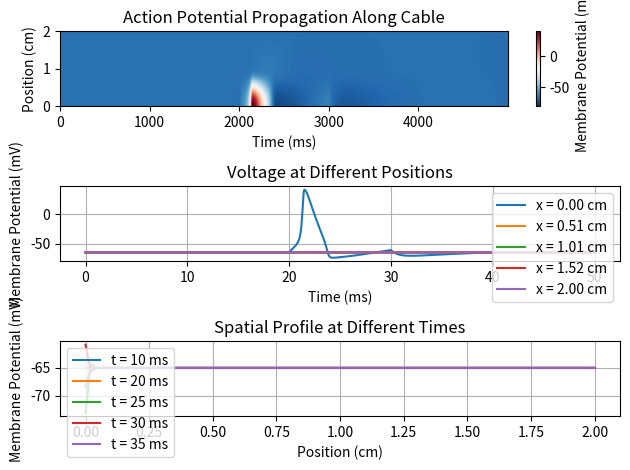

Write the Python code that produced this figure.
import numpy as np

# https://goldmanlab.faculty.ucdavis.edu/wp-content/uploads/sites/263/2016/07/HodgkinHuxley.pdf
# values taken from above converted to SI units


def _default_params():
    """
    Unit conventions for the public API:
    - Time is in seconds (`T_s`, `dt_s`, `stim_*_s`).
    - Voltage is in millivolts (mV).
    - Length is in centimeters (cm).

    Internally, the classic Hodgkin-Huxley rate equations are advanced in milliseconds by
    converting `dt_s` -> `dt_ms` (and similarly for stimulus times).
    """
    return {
        "C_m": 1.0,  # nF/mm^2
        "g_Na": 120.0,  # uS/cm^2
        "g_K": 36.0,
        "g_L": 0.3,
        "E_Na": 50.0,  # mV
        "E_K": -77.0,
        "E_L": -54.387,
        "length": 2.0,  # cm
        "diameter": 0.05,
        "r_a": 35.4,  # axial resistivity
        "n_spatial": 100,
        "dt_s": 1e-5,  # 0.01 ms
        "T_s": 5e-2,  # 50 ms
        "stim_start_s": 2e-2,  # 20 ms
        "stim_end_s": 3e-2,  # 30 ms
    }


# rate functions
# k activation


def alpha_n(V):
    return -0.01 * (V + 55) / (np.exp((V + 55) / -10) - 1)


def beta_n(V):
    return 0.125 * np.exp((V + 65) / -80)


def alpha_m(V):
    return -0.1 * (V + 40) / (np.exp((V + 40) / -10) - 1)


def beta_m(V):
    return 4 * np.exp((V + 65) / -18)


def alpha_h(V):
    return 0.07 * np.exp((V + 65) / -20)


def beta_h(V):
    return 1 / (1 + np.exp((V + 35) / -10))


def create_square_pulse(t, start, end, amplitude, dt):
    pulse = np.zeros_like(t)
    pulse[int(start / dt) : int(end / dt)] = amplitude
    return pulse


def simulate_hh_model(
    *,
    C_m: float | None = None,
    g_Na: float | None = None,
    g_K: float | None = None,
    g_L: float | None = None,
    E_Na: float | None = None,
    E_K: float | None = None,
    E_L: float | None = None,
    length: float | None = None,
    diameter: float | None = None,
    r_a: float | None = None,
    n_spatial: int | None = None,
    dt_s: float | None = None,
    T_s: float | None = None,
    v_rest: float = -65.0,
    stim_start_s: float | None = None,
    stim_end_s: float | None = None,
    stim_amplitude: float = 20.0,
    stim_index: int = 0,
    store_history: bool = True,
    history_stride: int = 1,
):
    defaults = _default_params()
    C_m = defaults["C_m"] if C_m is None else C_m
    g_Na = defaults["g_Na"] if g_Na is None else g_Na
    g_K = defaults["g_K"] if g_K is None else g_K
    g_L = defaults["g_L"] if g_L is None else g_L
    E_Na = defaults["E_Na"] if E_Na is None else E_Na
    E_K = defaults["E_K"] if E_K is None else E_K
    E_L = defaults["E_L"] if E_L is None else E_L
    length = defaults["length"] if length is None else length
    diameter = defaults["diameter"] if diameter is None else diameter
    r_a = defaults["r_a"] if r_a is None else r_a
    n_spatial = defaults["n_spatial"] if n_spatial is None else n_spatial
    dt_s = defaults["dt_s"] if dt_s is None else dt_s
    T_s = defaults["T_s"] if T_s is None else T_s
    stim_start_s = defaults["stim_start_s"] if stim_start_s is None else stim_start_s
    stim_end_s = defaults["stim_end_s"] if stim_end_s is None else stim_end_s

    dt_ms = dt_s * 1e3
    T_ms = T_s * 1e3

    radius = diameter / 2
    dx = length / n_spatial
    diffusion_coeff = radius / (2 * r_a * dx**2 + C_m)

    n_time = int(T_s / dt_s)

    stim_start_idx = int(stim_start_s / dt_s)
    stim_end_idx = int(stim_end_s / dt_s)

    # Pre-compute stimulus current array (avoid allocation in loop)
    I_stim = np.zeros(n_spatial, dtype=float)
    if 0 <= stim_index < n_spatial:
        I_stim[stim_index] = stim_amplitude

    # Pre-compute constants for efficiency
    inv_C_m = 1.0 / C_m
    diff_inv_C_m = diffusion_coeff * inv_C_m

    # =========================================================================
    # OPTIMIZED SCALAR PATH for single-compartment (point neuron)
    # Uses Python math.exp instead of numpy to avoid array overhead
    # =========================================================================
    if n_spatial == 1:
        from math import exp as math_exp

        t_s = np.arange(n_time) * dt_s
        x = np.array([0.0])

        # Use Python lists for history, convert to numpy at end
        V_hist = [v_rest]
        m_hist = [0.0529]
        h_hist = [0.5961]
        n_hist = [0.3177]

        V_val = v_rest
        m_val = 0.0529
        h_val = 0.5961
        n_val = 0.3177

        # Determine if stimulus applies (stim_index must be 0 for n_spatial=1)
        apply_stim = stim_index == 0

        for i in range(1, n_time):
            # Ionic currents (scalar)
            I_Na = g_Na * (m_val**3) * h_val * (V_val - E_Na)
            I_K = g_K * (n_val**4) * (V_val - E_K)
            I_L = g_L * (V_val - E_L)

            # Inlined rate functions using math.exp (scalar)
            V_p55 = V_val + 55.0
            V_p40 = V_val + 40.0
            V_p65 = V_val + 65.0
            V_p35 = V_val + 35.0

            a_n = -0.01 * V_p55 / (math_exp(V_p55 / -10.0) - 1.0)
            b_n = 0.125 * math_exp(V_p65 / -80.0)
            a_m = -0.1 * V_p40 / (math_exp(V_p40 / -10.0) - 1.0)
            b_m = 4.0 * math_exp(V_p65 / -18.0)
            a_h = 0.07 * math_exp(V_p65 / -20.0)
            b_h = 1.0 / (1.0 + math_exp(V_p35 / -10.0))

            dm = a_m * (1.0 - m_val) - b_m * m_val
            dh = a_h * (1.0 - h_val) - b_h * h_val
            dn = a_n * (1.0 - n_val) - b_n * n_val

            m_val += dm * dt_ms
            h_val += dh * dt_ms
            n_val += dn * dt_ms

            # No diffusion for single compartment (d2V = 0)
            # Apply stimulus during window
            if apply_stim and stim_start_idx <= i - 1 < stim_end_idx:
                dV = (stim_amplitude - I_Na - I_K - I_L) * inv_C_m
            else:
                dV = -(I_Na + I_K + I_L) * inv_C_m

            V_val += dV * dt_ms

            if store_history:
                V_hist.append(V_val)
                m_hist.append(m_val)
                h_hist.append(h_val)
                n_hist.append(n_val)

        if store_history:
            return {
                "t_s": t_s[::history_stride],
                "x": x,
                "V": np.array(V_hist)[::history_stride, np.newaxis],
                "length": float(length),
                "dt_s": float(dt_s),
                "T_s": float(T_s),
                "n_spatial": 1,
                "n_t": int(n_time),
            }
        else:
            return {
                "V_final": np.array([V_val]),
                "length": float(length),
                "dt_s": float(dt_s),
                "T_s": float(T_s),
                "n_spatial": 1,
                "n_t": int(n_time),
            }

    # =========================================================================
    # VECTORIZED PATH for multi-compartment cable
    # =========================================================================

    # Pre-compute stimulus current array (avoid allocation in loop)
    I_stim = np.zeros(n_spatial, dtype=float)
    if 0 <= stim_index < n_spatial:
        I_stim[stim_index] = stim_amplitude

    if store_history:
        t_s = np.arange(n_time) * dt_s
        x = np.linspace(0, length, n_spatial)

        V = np.zeros((n_time, n_spatial))
        m = np.zeros((n_time, n_spatial))
        h = np.zeros((n_time, n_spatial))
        n_gate = np.zeros((n_time, n_spatial))

        V[0, :] = v_rest
        m[0, :] = 0.0529
        h[0, :] = 0.5961
        n_gate[0, :] = 0.3177

        # Pre-allocate d2V to avoid repeated allocation
        d2V = np.zeros(n_spatial)

        for i in range(1, n_time):
            V_old = V[i - 1, :]
            m_old = m[i - 1, :]
            h_old = h[i - 1, :]
            n_old = n_gate[i - 1, :]

            I_Na = g_Na * (m_old**3) * h_old * (V_old - E_Na)
            I_K = g_K * (n_old**4) * (V_old - E_K)
            I_L = g_L * (V_old - E_L)

            # Inlined rate functions to eliminate function call overhead
            # Pre-compute common subexpressions
            V_p55 = V_old + 55.0
            V_p40 = V_old + 40.0
            V_p65 = V_old + 65.0
            V_p35 = V_old + 35.0

            # alpha_n = -0.01 * (V + 55) / (exp((V + 55) / -10) - 1)
            # beta_n = 0.125 * exp((V + 65) / -80)
            a_n = -0.01 * V_p55 / (np.exp(V_p55 / -10.0) - 1.0)
            b_n = 0.125 * np.exp(V_p65 / -80.0)

            # alpha_m = -0.1 * (V + 40) / (exp((V + 40) / -10) - 1)
            # beta_m = 4 * exp((V + 65) / -18)
            a_m = -0.1 * V_p40 / (np.exp(V_p40 / -10.0) - 1.0)
            b_m = 4.0 * np.exp(V_p65 / -18.0)

            # alpha_h = 0.07 * exp((V + 65) / -20)
            # beta_h = 1 / (1 + exp((V + 35) / -10))
            a_h = 0.07 * np.exp(V_p65 / -20.0)
            b_h = 1.0 / (1.0 + np.exp(V_p35 / -10.0))

            dm = a_m * (1.0 - m_old) - b_m * m_old
            dh = a_h * (1.0 - h_old) - b_h * h_old
            dn = a_n * (1.0 - n_old) - b_n * n_old

            m[i, :] = m_old + dm * dt_ms
            h[i, :] = h_old + dh * dt_ms
            n_gate[i, :] = n_old + dn * dt_ms

            # Compute second spatial derivative (vectorized)
            if n_spatial > 1:
                d2V[1:-1] = V_old[2:] - 2 * V_old[1:-1] + V_old[:-2]
                d2V[0] = V_old[1] - V_old[0]
                d2V[-1] = V_old[-2] - V_old[-1]
            else:
                d2V[0] = 0.0

            # Apply stimulus only during stimulus window
            if stim_start_idx <= i - 1 < stim_end_idx:
                dV = diff_inv_C_m * d2V + (I_stim - I_Na - I_K - I_L) * inv_C_m
            else:
                dV = diff_inv_C_m * d2V - (I_Na + I_K + I_L) * inv_C_m

            V[i, :] = V_old + dV * dt_ms

        return {
            "t_s": t_s[::history_stride],
            "x": x,
            "V": V[::history_stride, :],
            "length": float(length),
            "dt_s": float(dt_s),
            "T_s": float(T_s),
            "n_spatial": int(n_spatial),
            "n_t": int(n_time),
        }

    # No history - use in-place operations for efficiency
    V = np.full(n_spatial, v_rest, dtype=float)
    m = np.full(n_spatial, 0.0529, dtype=float)
    h = np.full(n_spatial, 0.5961, dtype=float)
    n_gate = np.full(n_spatial, 0.3177, dtype=float)

    # Pre-allocate working arrays
    d2V = np.zeros(n_spatial)

    for i in range(1, n_time):
        I_Na = g_Na * (m**3) * h * (V - E_Na)
        I_K = g_K * (n_gate**4) * (V - E_K)
        I_L = g_L * (V - E_L)

        # Inlined rate functions to eliminate function call overhead
        # Pre-compute common subexpressions
        V_p55 = V + 55.0
        V_p40 = V + 40.0
        V_p65 = V + 65.0
        V_p35 = V + 35.0

        # alpha_n = -0.01 * (V + 55) / (exp((V + 55) / -10) - 1)
        # beta_n = 0.125 * exp((V + 65) / -80)
        a_n = -0.01 * V_p55 / (np.exp(V_p55 / -10.0) - 1.0)
        b_n = 0.125 * np.exp(V_p65 / -80.0)

        # alpha_m = -0.1 * (V + 40) / (exp((V + 40) / -10) - 1)
        # beta_m = 4 * exp((V + 65) / -18)
        a_m = -0.1 * V_p40 / (np.exp(V_p40 / -10.0) - 1.0)
        b_m = 4.0 * np.exp(V_p65 / -18.0)

        # alpha_h = 0.07 * exp((V + 65) / -20)
        # beta_h = 1 / (1 + exp((V + 35) / -10))
        a_h = 0.07 * np.exp(V_p65 / -20.0)
        b_h = 1.0 / (1.0 + np.exp(V_p35 / -10.0))

        dm = a_m * (1.0 - m) - b_m * m
        dh = a_h * (1.0 - h) - b_h * h
        dn = a_n * (1.0 - n_gate) - b_n * n_gate

        m += dm * dt_ms
        h += dh * dt_ms
        n_gate += dn * dt_ms

        # Compute second spatial derivative (vectorized)
        if n_spatial > 1:
            d2V[1:-1] = V[2:] - 2 * V[1:-1] + V[:-2]
            d2V[0] = V[1] - V[0]
            d2V[-1] = V[-2] - V[-1]
        else:
            d2V[0] = 0.0

        # Apply stimulus only during stimulus window
        if stim_start_idx <= i - 1 < stim_end_idx:
            dV = diff_inv_C_m * d2V + (I_stim - I_Na - I_K - I_L) * inv_C_m
        else:
            dV = diff_inv_C_m * d2V - (I_Na + I_K + I_L) * inv_C_m

        V += dV * dt_ms

    return {
        "V_final": V,
        "length": float(length),
        "dt_s": float(dt_s),
        "T_s": float(T_s),
        "n_spatial": int(n_spatial),
        "n_t": int(n_time),
    }


def main():
    import matplotlib.pyplot as plt

    result = simulate_hh_model(store_history=True, history_stride=1)
    t_s = result["t_s"]
    x = result["x"]
    V = result["V"]
    length = result["length"]
    dt_s = result["dt_s"]

    ax1 = plt.subplot(3, 1, 1)
    im = ax1.imshow(
        V.T,
        aspect="auto",
        origin="lower",
        cmap="RdBu_r",
        vmin=-80,
        vmax=40,
    )
    ax1.set_xlabel("Time (ms)")
    ax1.set_ylabel("Position (cm)")
    ax1.set_ylim(0, length)
    ax1.set_title("Action Potential Propagation Along Cable")
    plt.colorbar(im, ax=ax1, label="Membrane Potential (mV)")

    ax2 = plt.subplot(3, 1, 2)
    n_spatial = V.shape[1]
    positions_to_plot = [
        0,
        n_spatial // 4,
        n_spatial // 2,
        3 * n_spatial // 4,
        n_spatial - 1,
    ]
    for pos in positions_to_plot:
        ax2.plot(t_s * 1e3, V[:, pos], label=f"x = {x[pos]:.2f} cm")
    ax2.set_xlabel("Time (ms)")
    ax2.set_ylabel("Membrane Potential (mV)")
    ax2.set_title("Voltage at Different Positions")
    ax2.legend()
    ax2.grid(True)

    ax3 = plt.subplot(3, 1, 3)
    times_to_plot = [10, 20, 25, 30, 35]
    for time_ms in times_to_plot:
        idx = int((time_ms * 1e-3) / dt_s)
        if idx < len(t_s):
            ax3.plot(x, V[idx, :], label=f"t = {time_ms} ms")
    ax3.set_xlabel("Position (cm)")
    ax3.set_ylabel("Membrane Potential (mV)")
    ax3.set_title("Spatial Profile at Different Times")
    ax3.legend()
    ax3.grid(True)

    plt.tight_layout()
    plt.savefig("hh_cable_model.png", dpi=150)
    plt.show()


if __name__ == "__main__":
    main()
